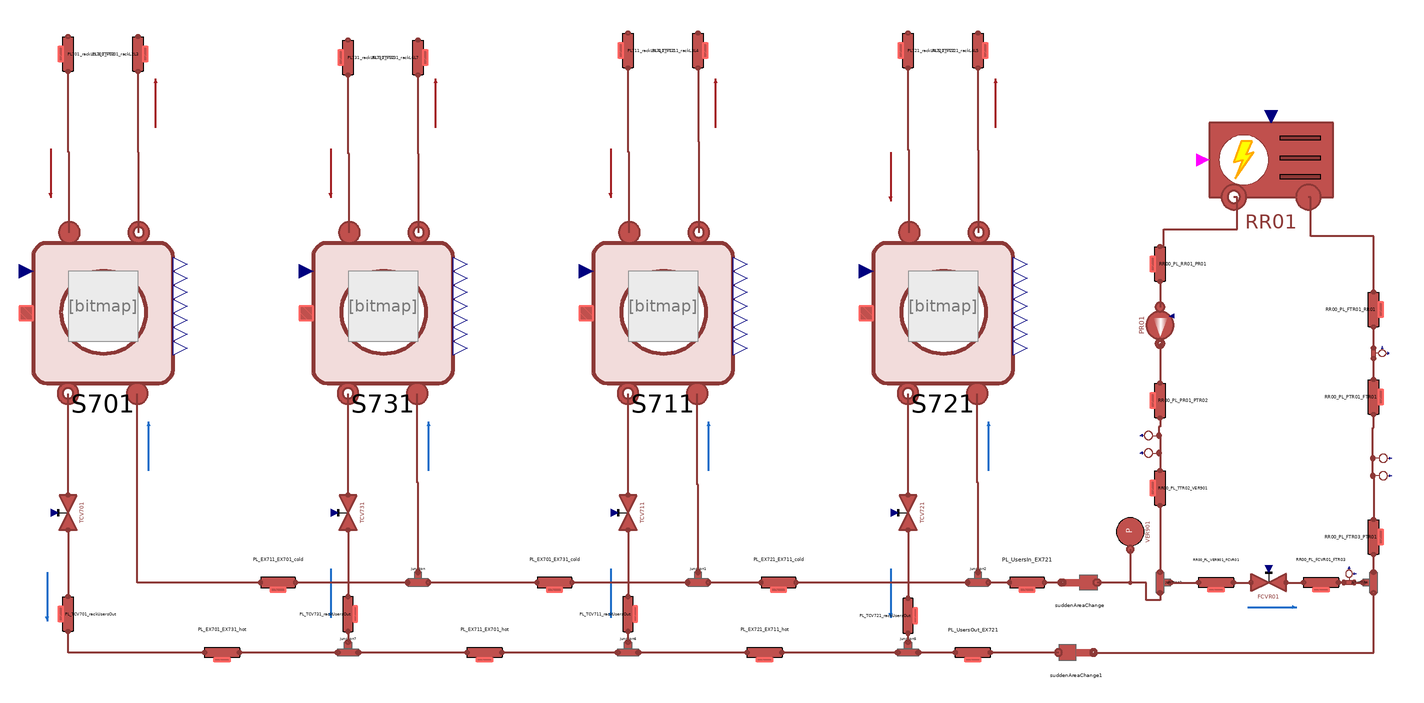

Above is the diagram view of the following Modelica model: its components placed by their Placement annotations and its connect equations drawn as lines.

partial model LoadPlantBaseII

  constant Real pi = Modelica.Constants.pi;
  parameter Integer n = 3 "Number of volumes in each pipe";
  parameter Integer nHX = 5 "Number of volumes in each heat exchanger";
  parameter DistrictHeatingNetwork.Choices.Pipe.HCtypes hctype=
      DistrictHeatingNetwork.Choices.Pipe.HCtypes.Middle "Location of pressure state";
  replaceable model MediumLPHot =
      DistrictHeatingNetwork.Media.WaterLiquidVaryingcp                             constrainedby DistrictHeatingNetwork.Media.BaseClasses.PartialSubstance;
  replaceable model MediumLPCold =
      DistrictHeatingNetwork.Media.WaterLiquidVaryingcp                              constrainedby DistrictHeatingNetwork.Media.BaseClasses.PartialSubstance;
  replaceable model HeatTransferModel =
      DistrictHeatingNetwork.Components.Thermal.HeatTransfer.FlowDependentHeatTransferCoefficient;
  //replaceable model HeatTransferModel = DistrictHeatingNetwork.Components.Thermal.HeatTransfer.ConstantHeatTransferCoefficient;
  replaceable model Pipe =
      DistrictHeatingNetwork.Components.Pipes.RoundPipe1DFV;

  // EX701
  parameter Real EX701_q_m3h_hot(unit = "m3/h") = 2.5;
  final parameter DistrictHeatingNetwork.Types.MassFlowRate m_flow_EX701_hot=EX701_q_m3h_hot*985/3600;
  parameter DistrictHeatingNetwork.Types.Pressure EX701_pin_hot=2.5e5;
  parameter DistrictHeatingNetwork.Types.Pressure EX701_pout_hot=2.4e5;
  parameter DistrictHeatingNetwork.Types.Pressure FCV701_pout=2e5;
  parameter DistrictHeatingNetwork.Types.Temperature EX701_Tin_hot=60 + 273.15;
  parameter DistrictHeatingNetwork.Types.Temperature EX701_Tout_hot=45 + 273.15;

  parameter Real EX701_q_m3h_cold(unit = "m3/h") = 1.5;
  final parameter DistrictHeatingNetwork.Types.MassFlowRate m_flow_EX701_cold=EX701_q_m3h_cold*995/3600;
  parameter DistrictHeatingNetwork.Types.Pressure EX701_pin_cold=2.2e5;
  parameter DistrictHeatingNetwork.Types.Pressure EX701_pout_cold=2e5;
  parameter DistrictHeatingNetwork.Types.Temperature EX701_Tin_cold=7 + 273.15;
  parameter DistrictHeatingNetwork.Types.Temperature EX701_Tout_cold=14 + 273.15;

  parameter DistrictHeatingNetwork.Types.Temperature EX701_T1_wall_start = 70 + 273.15 "Temperature start value at the inlet of the wall";
  parameter DistrictHeatingNetwork.Types.Temperature EX701_TN_wall_start = 50 + 273.15 "Temperature start value at the outlet of the wall";

  // EX711
  parameter Real EX711_q_m3h_hot(unit = "m3/h") = 2.5;
  parameter DistrictHeatingNetwork.Types.Pressure EX711_pin_hot=2e5;
  parameter DistrictHeatingNetwork.Types.Pressure EX711_pout_hot=1.99e5;
  parameter DistrictHeatingNetwork.Types.Pressure FCV711_pout=1.98e5;
  parameter DistrictHeatingNetwork.Types.Temperature EX711_Tin_hot=60 + 273.15;
  parameter DistrictHeatingNetwork.Types.Temperature EX711_Tout_hot=45 + 273.15;

  parameter Real EX711_q_m3h_cold(unit = "m3/h") = 1.5;
  parameter DistrictHeatingNetwork.Types.MassFlowRate m_flow_EX711_cold=EX711_q_m3h_cold*1000/3600;
  parameter DistrictHeatingNetwork.Types.Pressure EX711_pin_cold=2.2e5;
  parameter DistrictHeatingNetwork.Types.Pressure EX711_pout_cold=2e5;
  parameter DistrictHeatingNetwork.Types.Temperature EX711_Tin_cold=7 + 273.15;
  parameter DistrictHeatingNetwork.Types.Temperature EX711_Tout_cold=14 + 273.15;

  parameter DistrictHeatingNetwork.Types.Temperature EX711_T1_wall_start = 70 + 273.15 "Temperature start value at the inlet of the wall";
  parameter DistrictHeatingNetwork.Types.Temperature EX711_TN_wall_start = 50 + 273.15 "Temperature start value at the outlet of the wall";

  // EX721
  parameter Real EX721_q_m3h_hot(unit = "m3/h") = 2.5;
  parameter DistrictHeatingNetwork.Types.Pressure EX721_pin_hot=2e5;
  parameter DistrictHeatingNetwork.Types.Pressure EX721_pout_hot=1.99e5;
  parameter DistrictHeatingNetwork.Types.Pressure FCV721_pout=1.98e5;
  parameter DistrictHeatingNetwork.Types.Temperature EX721_Tin_hot=60 + 273.15;
  parameter DistrictHeatingNetwork.Types.Temperature EX721_Tout_hot=45 + 273.15;

  parameter Real EX721_q_m3h_cold(unit = "m3/h") = 1.5;
  parameter DistrictHeatingNetwork.Types.MassFlowRate m_flow_EX721_cold=EX721_q_m3h_cold*1000/3600;
  parameter DistrictHeatingNetwork.Types.Pressure EX721_pin_cold=2.2e5;
  parameter DistrictHeatingNetwork.Types.Pressure EX721_pout_cold=2e5;
  parameter DistrictHeatingNetwork.Types.Temperature EX721_Tin_cold=7 + 273.15;
  parameter DistrictHeatingNetwork.Types.Temperature EX721_Tout_cold=14 + 273.15;

  parameter DistrictHeatingNetwork.Types.Temperature EX721_T1_wall_start = 70 + 273.15 "Temperature start value at the inlet of the wall";
  parameter DistrictHeatingNetwork.Types.Temperature EX721_TN_wall_start = 50 + 273.15 "Temperature start value at the outlet of the wall";

  // EX731
  parameter Real EX731_q_m3h_hot(unit = "m3/h") = 2.5;
  final parameter DistrictHeatingNetwork.Types.MassFlowRate m_flow_EX731_hot=EX731_q_m3h_hot*985/3600;
  parameter DistrictHeatingNetwork.Types.Pressure EX731_pin_hot=2e5;
  parameter DistrictHeatingNetwork.Types.Pressure EX731_pout_hot=1.99e5;
  parameter DistrictHeatingNetwork.Types.Pressure FCV731_pout=1.98e5;
  parameter DistrictHeatingNetwork.Types.Temperature EX731_Tin_hot=60 + 273.15;
  parameter DistrictHeatingNetwork.Types.Temperature EX731_Tout_hot=45 + 273.15;

  parameter Real EX731_q_m3h_cold(unit = "m3/h") = 1;
  final parameter DistrictHeatingNetwork.Types.MassFlowRate m_flow_EX731_cold=EX731_q_m3h_cold*1000/3600;
  parameter DistrictHeatingNetwork.Types.Pressure EX731_pin_cold=2.2e5;
  parameter DistrictHeatingNetwork.Types.Pressure EX731_pout_cold=2e5;
  parameter DistrictHeatingNetwork.Types.Temperature EX731_Tin_cold=7 + 273.15;
  parameter DistrictHeatingNetwork.Types.Temperature EX731_Tout_cold=14 + 273.15;

  parameter DistrictHeatingNetwork.Types.Temperature EX731_T1_wall_start = 70 + 273.15 "Temperature start value at the inlet of the wall";
  parameter DistrictHeatingNetwork.Types.Temperature EX731_TN_wall_start = 50 + 273.15 "Temperature start value at the outlet of the wall";

  parameter DistrictHeatingNetwork.Types.Length Di_S700=51e-3;
  parameter DistrictHeatingNetwork.Types.Length t_S700=1.5e-3;

  parameter Real FCV701theta[:,:] = [0, 1; 100, 1];
  parameter Real FCV711theta[:,:] = [0, 1; 100, 1];
  parameter Real FCV721theta[:,:] = [0, 1; 100, 1];
  parameter Real FCV731theta[:,:] = [0, 1; 100, 1];

  //1. Cooling System
  parameter DistrictHeatingNetwork.Types.Pressure pin_start_Cool = 0.92e5;
  parameter DistrictHeatingNetwork.Types.Pressure pout_start_Cool = 0.92e5;
  parameter DistrictHeatingNetwork.Types.Pressure pin_start_PR01 = pout_start_Cool;
  parameter DistrictHeatingNetwork.Types.Pressure pout_start_PR01 = 2e5;
  parameter DistrictHeatingNetwork.Types.Temperature Tin_start_Cool = 20 + 273.15;
  parameter DistrictHeatingNetwork.Types.Temperature Tout_start_Cool = 15 + 273.15;
  parameter DistrictHeatingNetwork.Types.MassFlowRate m_flow_Cool = 8.88;
  parameter Real q_Cool(unit = "m3/h") = 32;
  parameter DistrictHeatingNetwork.Types.Length t_RR = 1.5e-3;
  parameter DistrictHeatingNetwork.Types.Length Di_RR = 85e-3;
  parameter Real Kvalve(unit = "m3/h") = TestFacility.Data.ValveData.FCVR01.Kv; //90;
  parameter DistrictHeatingNetwork.Types.PerUnit cf = 0.004;
  parameter DistrictHeatingNetwork.Types.Pressure dp_RR01 = 0.5e5;
  parameter Real FCVR01theta[:,:] = [0, 1; 100, 1];
  parameter Real PR01omega[:,:] = [0, 2*pi*50; 100, 2*pi*50];
  parameter Real PTR01_profile[:,:] = [0, 1.23e5; 1780, 1.23e5; 1780, 1.03e5; 3000, 1.03e5];
  parameter Real TTR01_profile[:,:] = [0, 16 + 273.15; 500, 16 + 273.15; 1000, 25 + 273.15; 3000, 16 + 273.15; 4000, 16 + 273.15];
  parameter Real TTRSP_profile[:,:] = [0, 15 + 273.15; 3000, 15 + 273.15];
  parameter Real PTR02_profile[:,:] = [0, 2.2e5; 3000, 2.2e5];

  //2. Users System
  parameter DistrictHeatingNetwork.Types.Pressure pin_start_Users = 3e5;
  parameter DistrictHeatingNetwork.Types.Pressure pout_start_Users = 2.5e5;
  parameter DistrictHeatingNetwork.Types.Temperature T_start_UserIn = 7 + 273.15;
  parameter Real q_Users_total(unit = "m3/h") = 20;
  parameter Real q_Users(unit = "m3/h") = q_Users_total/4;
  parameter DistrictHeatingNetwork.Types.Length t_Users = 1.5e-3;
  parameter DistrictHeatingNetwork.Types.Length Di_Users = 32e-3;
  parameter DistrictHeatingNetwork.Types.Length t_Rack = 1.5e-3;
  parameter DistrictHeatingNetwork.Types.Length Di_Rack = 51e-3;
  parameter Real TCV701theta[:,:] = [0, 1; 100, 1];
  parameter Real TCV711theta[:,:] = [0, 1; 100, 1];
  parameter Real TCV721theta[:,:] = [0, 1; 100, 1];
  parameter Real TCV731theta[:,:] = [0, 1; 100, 1];

  // Lengths of pipelines COLD SIDE
  parameter DistrictHeatingNetwork.Types.Length L_HX701_SourceOut_FCV701=0.6;
  parameter DistrictHeatingNetwork.Types.Length L_HX711_SourceOut_FCV711=0.6;
  parameter DistrictHeatingNetwork.Types.Length L_HX721_SourceOut_FCV721=0.6;
  parameter DistrictHeatingNetwork.Types.Length L_HX731_SourceOut_FCV731=0.6;
  parameter DistrictHeatingNetwork.Types.Length h_HX701_SourceOut_FCV701=0;
  parameter DistrictHeatingNetwork.Types.Length h_HX711_SourceOut_FCV711=0;
  parameter DistrictHeatingNetwork.Types.Length h_HX721_SourceOut_FCV721=0;
  parameter DistrictHeatingNetwork.Types.Length h_HX731_SourceOut_FCV731=0;

//   parameter DistrictHeatingNetwork.Types.Length L_FCV701_FT701=2.50;
//   parameter DistrictHeatingNetwork.Types.Length h_FCV701_FT701=2.50;
//   parameter DistrictHeatingNetwork.Types.Length L_FCV711_FT711=2.50;
//   parameter DistrictHeatingNetwork.Types.Length h_FCV711_FT711=2.50;
//   parameter DistrictHeatingNetwork.Types.Length L_FCV721_FT721=2.50;
//   parameter DistrictHeatingNetwork.Types.Length h_FCV721_FT721=2.50;
//   parameter DistrictHeatingNetwork.Types.Length L_FCV731_FT731=2.25;
//   parameter DistrictHeatingNetwork.Types.Length h_FCV731_FT731=2.25;

  parameter DistrictHeatingNetwork.Types.Length L_FCV701_FT701=2.5;
  parameter DistrictHeatingNetwork.Types.Length h_FCV701_FT701=0;
  parameter DistrictHeatingNetwork.Types.Length L_FCV711_FT711=2.5;
  parameter DistrictHeatingNetwork.Types.Length h_FCV711_FT711=0;
  parameter DistrictHeatingNetwork.Types.Length L_FCV721_FT721=2.5;
  parameter DistrictHeatingNetwork.Types.Length h_FCV721_FT721=0;
  parameter DistrictHeatingNetwork.Types.Length L_FCV731_FT731=2.25;
  parameter DistrictHeatingNetwork.Types.Length h_FCV731_FT731=0;

  parameter DistrictHeatingNetwork.Types.Length L_FT701_rackL2L3=5.2 + 5 + 1;
  parameter DistrictHeatingNetwork.Types.Length h_FT701_rackL2L3=-0.7; //-1;
  parameter DistrictHeatingNetwork.Types.Length L_FT711_rackL3L4=1 + 0.7 + 5 + 9.2 + 1;
  parameter DistrictHeatingNetwork.Types.Length h_FT711_rackL3L4=-1.4; //-1;
  parameter DistrictHeatingNetwork.Types.Length L_FT721_rackL4L5=1 + 2 + 5 + 9 + 1 + 1;
  parameter DistrictHeatingNetwork.Types.Length h_FT721_rackL4L5=-1.6; //-1;
  parameter DistrictHeatingNetwork.Types.Length L_FT731_rackL6L7=1.2 + 4 + 0.25 + 0.25 + 0.3 + 3 + 0.4 + 0.5;
  parameter DistrictHeatingNetwork.Types.Length h_FT731_rackL6L7=-2.4; //-0.25 - 0.5;

  // Lengths of pipelines HOT SIDE
  parameter DistrictHeatingNetwork.Types.Length L_HX701_TT702_SourceIn=1.5 + 1.0 + 0.4;
  parameter DistrictHeatingNetwork.Types.Length L_HX711_TT712_SourceIn=1.5 + 1.0 + 0.4;
  parameter DistrictHeatingNetwork.Types.Length L_HX721_TT722_SourceIn=1.5 + 1.0 + 0.4;
  parameter DistrictHeatingNetwork.Types.Length L_HX731_TT732_SourceIn=1.5 + 1.0 + 0.4;
  parameter DistrictHeatingNetwork.Types.Length h_HX701_TT702_SourceIn=1.5 + 1.0;
  parameter DistrictHeatingNetwork.Types.Length h_HX711_TT712_SourceIn=1.5 + 1.0;
  parameter DistrictHeatingNetwork.Types.Length h_HX721_TT722_SourceIn=1.5 + 1.0;
  parameter DistrictHeatingNetwork.Types.Length h_HX731_TT732_SourceIn=1.5 + 1.0;

  parameter DistrictHeatingNetwork.Types.Length L_rackL2L3_TT702=5.2 + 5 + 1;
  parameter DistrictHeatingNetwork.Types.Length h_rackL2L3_TT702=-1;
  parameter DistrictHeatingNetwork.Types.Length L_rackL3L4_TT712=1 + 0.7 + 5 + 9.2 + 1;
  parameter DistrictHeatingNetwork.Types.Length h_rackL3L4_TT712=-1;
  parameter DistrictHeatingNetwork.Types.Length L_rackL4L5_TT722=1 + 2 + 5 + 9 + 1 + 1;
  parameter DistrictHeatingNetwork.Types.Length h_rackL4L5_TT722=-1;
  parameter DistrictHeatingNetwork.Types.Length L_rackL6L7_TT732=1.2 + 4 + 0.25 + 0.3 + 3 + 0.4 + 0.5;
  parameter DistrictHeatingNetwork.Types.Length h_rackL6L7_TT732=-0.25 - 0.5;

  // Internal diameters & thickness
  parameter DistrictHeatingNetwork.Types.Length t_Source=1.5e-3;
  parameter DistrictHeatingNetwork.Types.Length Di_Source=32e-3;

  // Lengths of pipelines source side
  parameter DistrictHeatingNetwork.Types.Length L_VER901_FCVR01=1;
  parameter DistrictHeatingNetwork.Types.Length h_VER901_FCVR01=-0.8*0;
  parameter DistrictHeatingNetwork.Types.Length L_FCVR01_FTR03=2.95;
  parameter DistrictHeatingNetwork.Types.Length h_FCVR01_FTR03=2.35*0;
  parameter DistrictHeatingNetwork.Types.Length L_FTR03_PTR01=1.05;
  parameter DistrictHeatingNetwork.Types.Length h_FTR03_PTR01=0.25;
  parameter DistrictHeatingNetwork.Types.Length L_PTR01_FTR01=1.90;
  parameter DistrictHeatingNetwork.Types.Length h_PTR01_FTR01=-1.90;
  parameter DistrictHeatingNetwork.Types.Length L_FTR01_RR01=1.97;
  parameter DistrictHeatingNetwork.Types.Length h_FTR01_RR01=-0.72;
  parameter DistrictHeatingNetwork.Types.Length L_RR01_PR01=1.275;
  parameter DistrictHeatingNetwork.Types.Length h_RR01_PR01=0;
  parameter DistrictHeatingNetwork.Types.Length L_PR01_PTR02=2.8;
  parameter DistrictHeatingNetwork.Types.Length h_PR01_PTR02=1*0;
  parameter DistrictHeatingNetwork.Types.Length L_TTR02_VER901=0.43;
  parameter DistrictHeatingNetwork.Types.Length h_TTR02_VER901=0;

  parameter DistrictHeatingNetwork.Types.Length L_UsersIn_EX721=0.75;
  parameter DistrictHeatingNetwork.Types.Length h_UsersIn_EX721=0.50*1;
  parameter DistrictHeatingNetwork.Types.Length L_EX721_EX711_cold=1.50;
  parameter DistrictHeatingNetwork.Types.Length h_EX721_EX711_cold=0.50*1;
  parameter DistrictHeatingNetwork.Types.Length L_EX711_EX701_cold=0.50;
  parameter DistrictHeatingNetwork.Types.Length h_EX711_EX701_cold=0.50*1;
  parameter DistrictHeatingNetwork.Types.Length L_EX701_EX731_cold=0.50;
  parameter DistrictHeatingNetwork.Types.Length h_EX701_EX731_cold=0.50*1;

  parameter DistrictHeatingNetwork.Types.Length L_UsersOut_EX721=0.75;
  parameter DistrictHeatingNetwork.Types.Length h_UsersOut_EX721=0;
  parameter DistrictHeatingNetwork.Types.Length L_EX721_EX711_hot=1.50;
  parameter DistrictHeatingNetwork.Types.Length h_EX721_EX711_hot=0;
  parameter DistrictHeatingNetwork.Types.Length L_EX711_EX701_hot=0.50;
  parameter DistrictHeatingNetwork.Types.Length h_EX711_EX701_hot=0;
  parameter DistrictHeatingNetwork.Types.Length L_EX701_EX731_hot=0.50;
  parameter DistrictHeatingNetwork.Types.Length h_EX701_EX731_hot=0;

  parameter DistrictHeatingNetwork.Types.Length L_TT704_TCV701=0.85;
  parameter DistrictHeatingNetwork.Types.Length h_TT704_TCV701=0.30; //0.85; //0.65;
  parameter DistrictHeatingNetwork.Types.Length L_TT714_TCV711=0.80;
  parameter DistrictHeatingNetwork.Types.Length h_TT714_TCV711=0.80; //0.65;
  parameter DistrictHeatingNetwork.Types.Length L_TT724_TCV721=1.25;//0.65;
  parameter DistrictHeatingNetwork.Types.Length h_TT724_TCV721=1.25; //0.65;
  parameter DistrictHeatingNetwork.Types.Length L_TT734_TCV731=0.65;
  parameter DistrictHeatingNetwork.Types.Length h_TT734_TCV731=0.40; //0.65;

  parameter DistrictHeatingNetwork.Types.Length L_TCV701_rUsersOut=1 + 0.45;
  parameter DistrictHeatingNetwork.Types.Length h_TCV701_rUsersOut=1;
  parameter DistrictHeatingNetwork.Types.Length L_TCV711_rUsersOut=1 + 0.45;
  parameter DistrictHeatingNetwork.Types.Length h_TCV711_rUsersOut=1;
  parameter DistrictHeatingNetwork.Types.Length L_TCV721_rUsersOut=1 + 0.45;
  parameter DistrictHeatingNetwork.Types.Length h_TCV721_rUsersOut=1;
  parameter DistrictHeatingNetwork.Types.Length L_TCV731_rUsersOut=1 + 0.66 + 0.66;
  parameter DistrictHeatingNetwork.Types.Length h_TCV731_rUsersOut=1;

  parameter DistrictHeatingNetwork.Types.Length L_rUsersIn_TT703=1.65 + 0.45;
  parameter DistrictHeatingNetwork.Types.Length h_rUsersIn_TT703=-1.65*0.1;
  parameter DistrictHeatingNetwork.Types.Length L_rUsersIn_TT713=1.65 + 0.45;
  parameter DistrictHeatingNetwork.Types.Length h_rUsersIn_TT713=-1.65*0.1;
  parameter DistrictHeatingNetwork.Types.Length L_rUsersIn_TT723=1.65 + 0.45;
  parameter DistrictHeatingNetwork.Types.Length h_rUsersIn_TT723=-1.65*0.1;
  parameter DistrictHeatingNetwork.Types.Length L_rUsersIn_TT733=1.65 + 0.66 + 0.66;
  parameter DistrictHeatingNetwork.Types.Length h_rUsersIn_TT733=-1.65*0.1;

  parameter DistrictHeatingNetwork.Types.Length L_RR_UsersIn=0.8 + 1.2 + 0.5 + 2;
  parameter DistrictHeatingNetwork.Types.Length h_RR_UsersIn=0.8 + 0.6;

  parameter DistrictHeatingNetwork.Types.Length L_RR_UsersOut=2;
  parameter DistrictHeatingNetwork.Types.Length h_RR_UsersOut=0;

  parameter Real ToutcoolSP[:,:] = [0, 7; 50, 7; 60, 17; 100, 17];

  DistrictHeatingNetwork.Components.Pipes.RoundPipe1DFV PL701_FT701_rackL2L3(
    L=L_FT701_rackL2L3,
    h=h_FT701_rackL2L3,
    t=t_S700,
    pin_start=FCV701_pout,
    Tin_start=EX701_Tout_hot,
    Tout_start=EX701_Tout_hot,
    Di=Di_S700,
    q_m3h_start=EX701_q_m3h_hot,
    n=n,
    hctype=hctype) annotation (Placement(transformation(
        extent={{-10,10},{10,-10}},
        rotation=90,
        origin={120,-58})));
  DistrictHeatingNetwork.Components.Pipes.RoundPipe1DFV PL701_rackL2L3_TT702(
    L=L_rackL2L3_TT702,
    h=h_rackL2L3_TT702,
    t=t_S700,
    pin_start=EX701_pin_hot,
    Tin_start=EX701_Tin_hot,
    Tout_start=EX701_Tin_hot,
    Di=Di_S700,
    redeclare model Medium = MediumLPHot,
    q_m3h_start=EX701_q_m3h_hot,
    n=n,
    hctype=hctype) annotation (Placement(transformation(
        extent={{-10,10},{10,-10}},
        rotation=-90,
        origin={80,-58})));

  DistrictHeatingNetwork.Components.Pipes.RoundPipe1DFV PL711_FT711_rackL3L4(
    L=L_FT711_rackL3L4,
    h=h_FT711_rackL3L4,
    t=t_S700,
    pin_start=FCV711_pout,
    Tin_start=EX711_Tout_hot,
    Tout_start=EX711_Tout_hot,
    Di=Di_S700,
    q_m3h_start=EX711_q_m3h_hot,
    n=n,
    hctype=hctype) annotation (Placement(transformation(
        extent={{-10,10},{10,-10}},
        rotation=90,
        origin={440,-56})));
  DistrictHeatingNetwork.Components.Pipes.RoundPipe1DFV PL711_rackL3L4_TT712(
    L=L_rackL3L4_TT712,
    h=h_rackL3L4_TT712,
    t=t_S700,
    pin_start=EX711_pin_hot,
    Tin_start=EX711_Tin_hot,
    Tout_start=EX711_Tin_hot,
    Di=Di_S700,
    q_m3h_start=EX711_q_m3h_hot,
    n=n,
    hctype=hctype) annotation (Placement(transformation(
        extent={{-10,10},{10,-10}},
        rotation=-90,
        origin={400,-56})));
  DistrictHeatingNetwork.Components.Pipes.RoundPipe1DFV PL721_FT721_rackL4L5(
    L=L_FT721_rackL4L5,
    h=h_FT721_rackL4L5,
    t=t_S700,
    pin_start=FCV721_pout,
    Tin_start=EX721_Tout_hot,
    Tout_start=EX721_Tout_hot,
    Di=Di_S700,
    q_m3h_start=EX721_q_m3h_hot,
    n=n,
    hctype=hctype) annotation (Placement(transformation(
        extent={{-10,10},{10,-10}},
        rotation=90,
        origin={600,-56})));
  DistrictHeatingNetwork.Components.Pipes.RoundPipe1DFV PL721_rackL4L5_TT722(
    L=L_rackL4L5_TT722,
    h=h_rackL4L5_TT722,
    t=t_S700,
    pin_start=EX721_pin_hot,
    Tin_start=EX721_Tin_hot,
    Tout_start=EX721_Tin_hot,
    Di=Di_S700,
    q_m3h_start=EX721_q_m3h_hot,
    n=n,
    hctype=hctype) annotation (Placement(transformation(
        extent={{-10,10},{10,-10}},
        rotation=-90,
        origin={560,-56})));

  DistrictHeatingNetwork.Components.Pipes.RoundPipe1DFV PL731_FT731_rackL6L7(
    L=L_FT731_rackL6L7,
    h=h_FT731_rackL6L7,
    t=t_S700,
    pin_start=FCV731_pout,
    Tin_start=EX731_Tout_hot,
    Tout_start=EX731_Tout_hot,
    Di=Di_S700,
    q_m3h_start=EX731_q_m3h_hot,
    n=n,
    hctype=hctype) annotation (Placement(transformation(
        extent={{-10,10},{10,-10}},
        rotation=90,
        origin={280,-60})));
  DistrictHeatingNetwork.Components.Pipes.RoundPipe1DFV PL731_rackL6L7_TT732(
    L=L_rackL6L7_TT732,
    h=h_rackL6L7_TT732,
    t=t_S700,
    pin_start=EX731_pin_hot,
    Tin_start=EX731_Tin_hot,
    Tout_start=EX731_Tin_hot,
    Di=Di_S700,
    q_m3h_start=EX731_q_m3h_hot,
    n=n,
    hctype=hctype) annotation (Placement(transformation(
        extent={{-10,10},{10,-10}},
        rotation=-90,
        origin={240,-60})));
  DistrictHeatingNetwork.Components.Valves.FlowCoefficientValve TCV731(
    Kv=TestFacility.Data.ValveData.TCV731.Kv,
    dp_nom=TestFacility.Data.ValveData.TCV731.dp_nom,
    rho_nom=TestFacility.Data.ValveData.TCV731.rho_nom,
    q_m3h_nom=TestFacility.Data.ValveData.TCV731.q_nom_m3h,
    Tin_start=TestFacility.Data.ValveData.TCV731.Tin_start,
    pin_start=TestFacility.Data.ValveData.TCV731.pin_start,
    q_m3h_start=q_Users) annotation (Placement(transformation(
        extent={{-10,10},{10,-10}},
        rotation=-90,
        origin={240,-320})));
  DistrictHeatingNetwork.Components.Valves.FlowCoefficientValve TCV721(
    Kv=TestFacility.Data.ValveData.TCV721.Kv,
    dp_nom=TestFacility.Data.ValveData.TCV721.dp_nom,
    rho_nom=TestFacility.Data.ValveData.TCV721.rho_nom,
    q_m3h_nom=TestFacility.Data.ValveData.TCV721.q_nom_m3h,
    Tin_start=TestFacility.Data.ValveData.TCV721.Tin_start,
    pin_start=TestFacility.Data.ValveData.TCV721.pin_start,
    q_m3h_start=q_Users) annotation (Placement(transformation(
        extent={{-10,10},{10,-10}},
        rotation=-90,
        origin={560,-320})));
  DistrictHeatingNetwork.Components.Valves.FlowCoefficientValve TCV711(
    Kv=TestFacility.Data.ValveData.TCV711.Kv,
    dp_nom=TestFacility.Data.ValveData.TCV711.dp_nom,
    rho_nom=TestFacility.Data.ValveData.TCV711.rho_nom,
    q_m3h_nom=TestFacility.Data.ValveData.TCV711.q_nom_m3h,
    Tin_start=TestFacility.Data.ValveData.TCV711.Tin_start,
    pin_start=TestFacility.Data.ValveData.TCV711.pin_start,
    q_m3h_start=q_Users) annotation (Placement(transformation(
        extent={{-10,10},{10,-10}},
        rotation=-90,
        origin={400,-320})));
  DistrictHeatingNetwork.Components.Valves.FlowCoefficientValve TCV701(
    Kv=TestFacility.Data.ValveData.TCV701.Kv,
    dp_nom=TestFacility.Data.ValveData.TCV701.dp_nom,
    rho_nom=TestFacility.Data.ValveData.TCV701.rho_nom,
    q_m3h_nom=TestFacility.Data.ValveData.TCV701.q_nom_m3h,
    Tin_start=TestFacility.Data.ValveData.TCV701.Tin_start,
    pin_start=TestFacility.Data.ValveData.TCV701.pin_start,
    q_m3h_start=q_Users) annotation (Placement(transformation(
        extent={{-10,10},{10,-10}},
        rotation=-90,
        origin={80,-320})));
  DistrictHeatingNetwork.Components.Pipes.RoundPipe1DFV PL_EX721_EX711_cold(
    L=L_EX721_EX711_cold,
    h=h_EX721_EX711_cold,
    t=t_Rack,
    pin_start=pin_start_Users,
    Tin_start=Tout_start_Cool,
    Tout_start=Tout_start_Cool,
    Di=Di_Rack,
    q_m3h_start=3*q_Users_total,
    hctype=hctype,
    n=n) annotation (Placement(transformation(
        extent={{10,10},{-10,-10}},
        rotation=0,
        origin={486,-360})));
  DistrictHeatingNetwork.Components.Pipes.RoundPipe1DFV PL_EX701_EX731_cold(
    L=L_EX701_EX731_cold,
    h=h_EX701_EX731_cold,
    t=t_Rack,
    pin_start=pin_start_Users,
    Tin_start=Tout_start_Cool,
    Tout_start=Tout_start_Cool,
    Di=Di_Rack,
    q_m3h_start=2*q_Users_total,
    hctype=hctype,
    n=n) annotation (Placement(transformation(
        extent={{10,10},{-10,-10}},
        rotation=0,
        origin={358,-360})));
  DistrictHeatingNetwork.Components.Pipes.RoundPipe1DFV PL_EX711_EX701_cold(
    L=L_EX711_EX701_cold,
    h=h_EX711_EX701_cold,
    t=t_Rack,
    pin_start=pin_start_Users,
    Tin_start=Tout_start_Cool,
    Tout_start=Tout_start_Cool,
    Di=Di_Rack,
    q_m3h_start=q_Users,
    hctype=hctype,
    n=n) annotation (Placement(transformation(
        extent={{10,10},{-10,-10}},
        rotation=0,
        origin={200,-360})));
  DistrictHeatingNetwork.Components.Pipes.RoundPipe1DFV PL_TCV701_rackUsersOut(
    L=L_TCV701_rUsersOut,
    h=h_TCV701_rUsersOut,
    t=t_Users,
    pin_start=pin_start_Users,
    Tin_start=Tin_start_Cool,
    Tout_start=Tin_start_Cool,
    Di=Di_Users,
    q_m3h_start=q_Users,
    hctype=hctype,
    n=n) annotation (Placement(transformation(
        extent={{-10,10},{10,-10}},
        rotation=-90,
        origin={80,-378})));
  DistrictHeatingNetwork.Components.Pipes.RoundPipe1DFV PL_TCV731_rackUsersOut(
    L=L_TCV731_rUsersOut,
    h=h_TCV731_rUsersOut,
    t=t_Users,
    pin_start=pin_start_Users,
    Tin_start=Tin_start_Cool,
    Tout_start=Tin_start_Cool,
    Di=Di_Users,
    q_m3h_start=q_Users,
    hctype=hctype,
    n=n) annotation (Placement(transformation(
        extent={{-10,-10},{10,10}},
        rotation=-90,
        origin={240,-378})));
  DistrictHeatingNetwork.Components.Pipes.RoundPipe1DFV PL_EX711_EX701_hot(
    L=L_EX711_EX701_hot,
    h=h_EX711_EX701_hot,
    t=t_Rack,
    pin_start=pin_start_Users,
    Tin_start=Tin_start_Cool,
    Tout_start=Tin_start_Cool,
    Di=Di_Rack,
    q_m3h_start=q_Users,
    hctype=hctype,
    n=n) annotation (Placement(transformation(
        extent={{-10,10},{10,-10}},
        rotation=0,
        origin={318,-400})));
  DistrictHeatingNetwork.Components.Pipes.RoundPipe1DFV PL_TCV711_rackUsersOut(
    L=L_TCV711_rUsersOut,
    h=h_TCV711_rUsersOut,
    t=t_Users,
    pin_start=pin_start_Users,
    Tin_start=Tin_start_Cool,
    Tout_start=Tin_start_Cool,
    Di=Di_Users,
    q_m3h_start=q_Users,
    hctype=hctype,
    n=n) annotation (Placement(transformation(
        extent={{-10,-10},{10,10}},
        rotation=-90,
        origin={400,-378})));
  DistrictHeatingNetwork.Components.Pipes.RoundPipe1DFV PL_EX721_EX711_hot(
    L=L_EX721_EX711_hot,
    h=h_EX721_EX711_hot,
    t=t_Rack,
    pin_start=pin_start_Users,
    Tin_start=Tin_start_Cool,
    Tout_start=Tin_start_Cool,
    Di=Di_Rack,
    q_m3h_start=3*q_Users,
    hctype=hctype,
    n=n) annotation (Placement(transformation(
        extent={{-10,10},{10,-10}},
        rotation=0,
        origin={478,-400})));
  DistrictHeatingNetwork.Components.Pipes.RoundPipe1DFV PL_EX701_EX731_hot(
    L=L_EX701_EX731_hot,
    h=h_EX701_EX731_hot,
    t=t_Rack,
    pin_start=pin_start_Users,
    Tin_start=Tin_start_Cool,
    Tout_start=Tin_start_Cool,
    Di=Di_Rack,
    q_m3h_start=2*q_Users,
    hctype=hctype,
    n=n) annotation (Placement(transformation(
        extent={{-10,10},{10,-10}},
        rotation=0,
        origin={168,-400})));
  DistrictHeatingNetwork.Components.Pipes.RoundPipe1DFV PL_TCV721_rackUsersOut(
    L=L_TCV721_rUsersOut,
    h=h_TCV721_rUsersOut,
    t=t_Users,
    pin_start=pin_start_Users,
    Tin_start=Tin_start_Cool,
    Tout_start=Tin_start_Cool,
    Di=Di_Users,
    q_m3h_start=q_Users,
    hctype=hctype,
    n=n) annotation (Placement(transformation(
        extent={{-10,-10},{10,10}},
        rotation=-90,
        origin={560,-379})));
  DistrictHeatingNetwork.Components.Pipes.RoundPipe1DFV PL_UsersIn_EX721(
    L=L_UsersIn_EX721,
    h=h_UsersIn_EX721,
    t=t_Rack,
    pin_start=pin_start_Users,
    Tin_start=Tout_start_Cool,
    Tout_start=Tout_start_Cool,
    Di=Di_Rack,
    q_m3h_start=q_Users_total,
    hctype=hctype,
    n=n) annotation (Placement(transformation(
        extent={{10,10},{-10,-10}},
        rotation=0,
        origin={628,-360})));
  DistrictHeatingNetwork.Components.Pipes.RoundPipe1DFV PL_UsersOut_EX721(
    L=L_UsersOut_EX721,
    h=h_UsersOut_EX721,
    t=t_Rack,
    pin_start=pin_start_Users,
    Tin_start=Tin_start_Cool,
    Tout_start=Tin_start_Cool,
    Di=Di_Rack,
    q_m3h_start=q_Users_total,
    hctype=hctype,
    n=n) annotation (Placement(transformation(
        extent={{-10,10},{10,-10}},
        rotation=0,
        origin={597,-400})));
  DistrictHeatingNetwork.Components.Valves.FlowCoefficientValve FCVR01(
    Kv=Kvalve,
    openingChar=TestFacility.Data.ValveData.FCVR01.openingChar,
    dp_nom(displayUnit="Pa") = 1.09928e5,
    rho_nom(displayUnit="kg/m3") = 1000,
    Tin_start(displayUnit="K") = Tout_start_Cool,
    pin_start(displayUnit="Pa") = TestFacility.Data.ValveData.FCVR01.pin_start,
    N=10)                                    annotation (Placement(
        transformation(
        extent={{-10,-10},{10,10}},
        rotation=0,
        origin={766,-360})));
  DistrictHeatingNetwork.Components.Pipes.RoundPipe1DFV RR00_PL_VER901_FCVR01(
    L=L_VER901_FCVR01,
    h=h_VER901_FCVR01,
    t=t_RR,
    pin_start=pin_start_Users,
    Tin_start=Tout_start_Cool,
    Tout_start=Tout_start_Cool,
    Di=Di_RR,
    q_m3h_start=q_Cool - q_Users_total,
    hctype=hctype,
    n=n) annotation (Placement(transformation(
        extent={{-10,10},{10,-10}},
        rotation=0,
        origin={736,-360})));
  DistrictHeatingNetwork.Components.Pipes.RoundPipe1DFV RR00_PL_FCVR01_FTR03(
    L=L_FCVR01_FTR03,
    h=h_FCVR01_FTR03,
    t=t_RR,
    pin_start=pin_start_Users,
    Tin_start=Tout_start_Cool,
    Tout_start=Tout_start_Cool,
    Di=Di_RR,
    q_m3h_start=q_Cool - q_Users_total,
    hctype=hctype,
    n=n) annotation (Placement(transformation(
        extent={{-10,10},{10,-10}},
        rotation=0,
        origin={796,-360})));
  DistrictHeatingNetwork.Sources.SinkPressure VER901(
    p0=210000,
    T0(displayUnit="K") = 15 + 273.15,
    R=1e-3)
         annotation (Placement(transformation(
        extent={{-10,-10},{10,10}},
        rotation=90,
        origin={687,-331})));
  DistrictHeatingNetwork.Sensors.IdealMassFlowSensor FTR03(T_start=
        Tout_start_Cool, p_start=pin_start_Cool)
    "Flow Sensor at the outlet of valve FCVR01" annotation (Placement(
        transformation(
        extent={{-5,-5},{5,5}},
        rotation=0,
        origin={812,-358})));
  DistrictHeatingNetwork.Components.Pipes.RoundPipe1DFV RR00_PL_PTR01_FTR01(
    L=L_PTR01_FTR01,
    h=h_PTR01_FTR01,
    t=t_RR,
    pin_start=pin_start_Users,
    Tin_start=Tin_start_Cool,
    Tout_start=Tin_start_Cool,
    Di=Di_RR,
    q_m3h_start=q_Cool,
    hctype=hctype,
    n=n) annotation (Placement(transformation(
        extent={{10,-10},{-10,10}},
        rotation=-90,
        origin={826,-254})));
  DistrictHeatingNetwork.Sensors.IdealAbsoluteTemperatureSensor TTR01(T_start=
        Tin_start_Cool, p_start=pin_start_Cool)
    "Temperature sensor at the inlet of chiller RR01" annotation (Placement(
        transformation(
        extent={{-6,-6},{6,6}},
        rotation=-90,
        origin={828,-299})));
  DistrictHeatingNetwork.Sensors.IdealAbsolutePressureSensor PTR01
    "Pressure sensor at the inlet of chiller RR01" annotation (Placement(
        transformation(
        extent={{-6,-6},{6,6}},
        rotation=-90,
        origin={828,-289})));
  DistrictHeatingNetwork.Sensors.IdealMassFlowSensor FTR01(T_start=
        Tin_start_Cool, p_start=pin_start_Cool)
    "Flow Sensor at the inlet of chiller RR01" annotation (Placement(
        transformation(
        extent={{5,-5},{-5,5}},
        rotation=-90,
        origin={828,-229})));
  DistrictHeatingNetwork.Components.Pipes.RoundPipe1DFV RR00_PL_FTR01_RR01(
    L=L_FTR01_RR01,
    h=h_FTR01_RR01,
    t=t_RR,
    pin_start=pin_start_Users,
    Tin_start=Tin_start_Cool,
    Tout_start=Tin_start_Cool,
    Di=Di_RR,
    q_m3h_start=q_Cool,
    hctype=hctype,
    n=n)
    "Pipeline connecting the outlet of the flow sensor and the inlet of the chiller"
    annotation (Placement(transformation(
        extent={{10,-10},{-10,10}},
        rotation=-90,
        origin={826,-204})));
  DistrictHeatingNetwork.Components.Pipes.RoundPipe1DFV RR00_PL_FTR03_PTR01(
    L=L_FTR03_PTR01,
    h=h_FTR03_PTR01,
    t=t_RR,
    pin_start=pin_start_Users,
    Tin_start=Tin_start_Cool,
    Tout_start=Tin_start_Cool,
    Di=Di_RR,
    q_m3h_start=q_Cool,
    hctype=hctype,
    n=n) annotation (Placement(transformation(
        extent={{10,-10},{-10,10}},
        rotation=-90,
        origin={826,-334})));
  DistrictHeatingNetwork.Sensors.IdealAbsoluteTemperatureSensor TTR02(T_start=
        Tout_start_Cool, p_start=pin_start_Users)
    "Temperature sensor at the outlet of chiller RR01" annotation (Placement(
        transformation(
        extent={{-6,-6},{6,6}},
        rotation=90,
        origin={701,-286})));
  DistrictHeatingNetwork.Sensors.IdealAbsolutePressureSensor PTR02
    "Pressure sensor at the outlet of chiller RR01" annotation (Placement(
        transformation(
        extent={{-6,-6},{6,6}},
        rotation=90,
        origin={701,-276})));
  DistrictHeatingNetwork.Components.Pipes.RoundPipe1DFV RR00_PL_PR01_PTR02(
    L=L_PR01_PTR02,
    h=h_PR01_PTR02,
    t=t_RR,
    pin_start=pin_start_Users,
    Tin_start=Tout_start_Cool,
    Tout_start=Tout_start_Cool,
    Di=Di_RR,
    q_m3h_start=q_Cool,
    hctype=hctype,
    n=n)
    "Pipeline connecting the outlet of pump PR01 and sensors PTR02 & TTR02"
    annotation (Placement(transformation(
        extent={{-10,10},{10,-10}},
        rotation=-90,
        origin={704,-256})));
  Pipe RR00_PL_TTR02_VER901(
    L=L_TTR02_VER901,
    h=h_TTR02_VER901,
    t=t_RR,
    pin_start=pin_start_Users,
    Tin_start=Tout_start_Cool,
    Tout_start=Tout_start_Cool,
    Di=Di_RR,
    q_m3h_start=q_Cool,
    hctype=hctype,
    n=n) annotation (Placement(transformation(
        extent={{-10,10},{10,-10}},
        rotation=-90,
        origin={704,-306})));
  DistrictHeatingNetwork.Components.TurboMachines.PrescribedPump PR01(
    Tin_start(displayUnit="K") = Tout_start_Cool,
    Tout_start(displayUnit="K") = Tout_start_Cool,
    a=TestFacility.Data.PumpData.PR01.a,
    b=TestFacility.Data.PumpData.PR01.b,
    m_flow_start=m_flow_Cool,
    dpnom=TestFacility.Data.PumpData.PR01.dpnom,
    etaelec=TestFacility.Data.PumpData.PR01.etaelec,
    etamech=TestFacility.Data.PumpData.PR01.etamech,
    etanom=TestFacility.Data.PumpData.PR01.etanom,
    hin_start=TestFacility.Data.PumpData.PR01.hin_start,
    m_flow_nom=TestFacility.Data.PumpData.PR01.m_flow_nom,
    omeganom=TestFacility.Data.PumpData.PR01.omeganom,
    pin_start(displayUnit="Pa") = 2e5,
    pout_start(displayUnit="Pa") = 2.6e5,
    qnom_inm3h=TestFacility.Data.PumpData.PR01.qnom_inm3h,
    rhonom(displayUnit="kg/m3") = TestFacility.Data.PumpData.PR01.rhonom,
    headnom=TestFacility.Data.PumpData.PR01.headnom,
    headmax=TestFacility.Data.PumpData.PR01.headnommax,
    headmin=TestFacility.Data.PumpData.PR01.headnommin,
    qnom_inm3h_min=TestFacility.Data.PumpData.PR01.qnommin_inm3h,
    qnom_inm3h_max=TestFacility.Data.PumpData.PR01.qnommax_inm3h,
    use_in_omega=true)                                                      annotation (Placement(transformation(
        extent={{-13,-13},{13,13}},
        rotation=-90,
        origin={704,-213})));

  DistrictHeatingNetwork.Components.Pipes.RoundPipe1DFV RR00_PL_RR01_PR01(
    L=L_RR01_PR01,
    h=h_RR01_PR01,
    t=t_RR,
    pin_start=pin_start_Users,
    Tin_start=Tout_start_Cool,
    Tout_start=Tout_start_Cool,
    Di=Di_RR,
    q_m3h_start=q_Cool,
    hctype=hctype,
    n=n) "Pipeline connecting the outlet of Chiller and the inlet of pump PR01"
    annotation (Placement(transformation(
        extent={{-10,10},{10,-10}},
        rotation=-90,
        origin={704,-178})));

    DistrictHeatingNetwork.Components.ThermalMachines.ControlledChillerNoDynamics
    RR01(
    use_in_Tout_cold_set=true,
    Tin_cold_start=Tin_start_Cool,
    Tout_cold_nom(displayUnit="K") = Tout_start_Cool,
    dp_cold_start=dp_RR01,
    m_flow_cold_start=m_flow_Cool,
    V=0.001) "Chiller"
    annotation (Placement(transformation(extent={{732,-154},{803,-83}})));

  DistrictHeatingNetwork.Components.Fittings.SuddenAreaChange                   suddenAreaChange(D_i=Di_Rack, D_o=Di_RR) annotation (Placement(transformation(extent={{668,-370},{648,-350}})));
  DistrictHeatingNetwork.Components.Fittings.SuddenAreaChange                   suddenAreaChange1(D_i=Di_RR, D_o=Di_Rack) annotation (Placement(transformation(extent={{646,-410},{666,-390}})));
  DistrictHeatingNetwork.Components.Fittings.Junction junction
    annotation (Placement(transformation(extent={{286,-354},{274,-366}})));
  DistrictHeatingNetwork.Components.Fittings.Junction junction1
    annotation (Placement(transformation(extent={{446,-354},{434,-366}})));
  DistrictHeatingNetwork.Components.Fittings.Junction junction2
    annotation (Placement(transformation(extent={{606,-354},{594,-366}})));
  DistrictHeatingNetwork.Components.Fittings.Junction junction3
    annotation (Placement(transformation(extent={{-6,6},{6,-6}},
        rotation=-90,
        origin={704,-360})));
  DistrictHeatingNetwork.Components.Fittings.Junction2 junction4
    annotation (Placement(transformation(extent={{6,-6},{-6,6}},
        rotation=-90,
        origin={826,-360})));
  DistrictHeatingNetwork.Components.Fittings.Junction2 junction5
    annotation (Placement(transformation(extent={{-6,6},{6,-6}},
        rotation=0,
        origin={560,-400})));
  DistrictHeatingNetwork.Components.Fittings.Junction2 junction6
    annotation (Placement(transformation(extent={{-6,6},{6,-6}},
        rotation=0,
        origin={400,-400})));
  DistrictHeatingNetwork.Components.Fittings.Junction2 junction7
    annotation (Placement(transformation(extent={{-6,6},{6,-6}},
        rotation=0,
        origin={240,-400})));
  DHTF.Subsystems.Load.SingleLoad S701(
    np=n,
    nHX=nHX,
    Kv=TestFacility.Data.ValveData.FCV701.Kv,
    openingChar=TestFacility.Data.ValveData.FCV701.openingChar,
    q_m3h_nom_valve=EX701_q_m3h_hot,
    Tin_start_valve=EX701_Tout_hot,
    EX7X1_q_m3h_hot=EX701_q_m3h_hot,
    EX7X1_pin_hot=EX701_pin_hot,
    EX7X1_pout_hot=EX701_pin_hot,
    FCV701_pout=EX701_pout_hot,
    EX7X1_Tin_hot=EX701_Tin_hot,
    EX7X1_Tout_hot=EX701_Tout_hot,
    EX7X1_q_m3h_cold=EX701_q_m3h_cold,
    EX7X1_pin_cold=EX701_pin_cold,
    EX7X1_pout_cold=EX701_pout_cold,
    EX7X1_Tin_cold=EX701_Tin_cold,
    EX7X1_Tout_cold=EX701_Tout_cold,
    T1_wall_start=EX701_T1_wall_start,
    TN_wall_start=EX701_TN_wall_start,
    Di_S700=Di_S700,
    t_S700=t_S700,
    alpha_hot=0.67402256,
    alpha_cold=0.67402256,
    L_HX701_TT702_SourceIn=L_HX701_TT702_SourceIn,
    h_HX701_TT702_SourceIn=h_HX701_TT702_SourceIn,
    L_HX701_SourceOut_FCV701=L_HX701_SourceOut_FCV701,
    h_HX701_SourceOut_FCV701=h_HX701_SourceOut_FCV701,
    L_FCV701_FT701=L_FCV701_FT701,
    h_FCV701_FT701=h_FCV701_FT701,
    Tout_start_cold=EX701_Tin_cold,
    Tin_start_cold=EX701_Tout_cold,
    L_rUsersIn_TT7X3=L_rUsersIn_TT703,
    h_rUsersIn_TT7X3=h_rUsersIn_TT703,
    L_TT7X4_TCV7X1=L_TT704_TCV701,
    h_TT7X4_TCV7X1=h_TT704_TCV701,
    t_Users=t_Users,
    Di_Users=Di_Users) "System EX701" annotation (Placement(transformation(extent={{60,-246},{140,-166}})));
  DHTF.Subsystems.Load.SingleLoad S731(
    np=n,
    nHX=nHX,
    Kv=TestFacility.Data.ValveData.FCV731.Kv,
    openingChar=TestFacility.Data.ValveData.FCV731.openingChar,
    q_m3h_nom_valve=EX731_q_m3h_hot,
    Tin_start_valve=EX731_Tout_hot,
    EX7X1_q_m3h_hot=EX731_q_m3h_hot,
    EX7X1_pin_hot=EX731_pin_hot,
    EX7X1_pout_hot=EX731_pin_hot,
    FCV701_pout=EX731_pout_hot,
    EX7X1_Tin_hot=EX731_Tin_hot,
    EX7X1_Tout_hot=EX731_Tout_hot,
    EX7X1_q_m3h_cold=EX731_q_m3h_cold,
    EX7X1_pin_cold=EX731_pin_cold,
    EX7X1_pout_cold=EX731_pout_cold,
    EX7X1_Tin_cold=EX731_Tin_cold,
    EX7X1_Tout_cold=EX731_Tout_cold,
    T1_wall_start=EX731_T1_wall_start,
    TN_wall_start=EX731_TN_wall_start,
    Di_S700=Di_S700,
    t_S700=t_S700,
    gamma_nom_hot=3666.84441,
    gamma_nom_cold=9520.42245,
    alpha_hot=0.67402256,
    alpha_cold=0.67402256,
    L_HX701_TT702_SourceIn=L_HX731_TT732_SourceIn,
    h_HX701_TT702_SourceIn=h_HX731_TT732_SourceIn,
    L_HX701_SourceOut_FCV701=L_HX731_SourceOut_FCV731,
    h_HX701_SourceOut_FCV701=h_HX731_SourceOut_FCV731,
    L_FCV701_FT701=L_FCV731_FT731,
    h_FCV701_FT701=h_FCV731_FT731,
    Tout_start_cold=EX731_Tin_cold,
    Tin_start_cold=EX731_Tout_cold,
    L_rUsersIn_TT7X3=L_rUsersIn_TT733,
    h_rUsersIn_TT7X3=h_rUsersIn_TT733,
    L_TT7X4_TCV7X1=L_TT734_TCV731,
    h_TT7X4_TCV7X1=h_TT734_TCV731,
    t_Users=t_Users,
    Di_Users=Di_Users) "System EX731" annotation (Placement(transformation(extent={{220,-246},{300,-166}})));
  DHTF.Subsystems.Load.SingleLoad S711(
    np=n,
    nHX=nHX,
    Kv=TestFacility.Data.ValveData.FCV711.Kv,
    openingChar=TestFacility.Data.ValveData.FCV711.openingChar,
    q_m3h_nom_valve=EX711_q_m3h_hot,
    Tin_start_valve=EX711_Tout_hot,
    EX7X1_q_m3h_hot=EX711_q_m3h_hot,
    EX7X1_pin_hot=EX711_pin_hot,
    EX7X1_pout_hot=EX711_pin_hot,
    FCV701_pout=EX711_pout_hot,
    EX7X1_Tin_hot=EX711_Tin_hot,
    EX7X1_Tout_hot=EX711_Tout_hot,
    EX7X1_q_m3h_cold=EX711_q_m3h_cold,
    EX7X1_pin_cold=EX711_pin_cold,
    EX7X1_pout_cold=EX711_pout_cold,
    EX7X1_Tin_cold=EX711_Tin_cold,
    EX7X1_Tout_cold=EX711_Tout_cold,
    T1_wall_start=EX711_T1_wall_start,
    TN_wall_start=EX711_TN_wall_start,
    Di_S700=Di_S700,
    t_S700=t_S700,
    alpha_hot=0.67402256,
    alpha_cold=0.67402256,
    L_HX701_TT702_SourceIn=L_HX711_TT712_SourceIn,
    h_HX701_TT702_SourceIn=h_HX711_TT712_SourceIn,
    L_HX701_SourceOut_FCV701=L_HX711_SourceOut_FCV711,
    h_HX701_SourceOut_FCV701=h_HX711_SourceOut_FCV711,
    L_FCV701_FT701=L_FCV711_FT711,
    h_FCV701_FT701=h_FCV711_FT711,
    Tout_start_cold=EX711_Tin_cold,
    Tin_start_cold=EX711_Tout_cold,
    L_rUsersIn_TT7X3=L_rUsersIn_TT713,
    h_rUsersIn_TT7X3=h_rUsersIn_TT713,
    L_TT7X4_TCV7X1=L_TT714_TCV711,
    h_TT7X4_TCV7X1=h_TT714_TCV711,
    t_Users=t_Users,
    Di_Users=Di_Users) "System EX711" annotation (Placement(transformation(extent={{380,-246},{460,-166}})));
  DHTF.Subsystems.Load.SingleLoad S721(
    np=n,
    nHX=nHX,
    Kv=TestFacility.Data.ValveData.FCV721.Kv,
    openingChar=TestFacility.Data.ValveData.FCV721.openingChar,
    q_m3h_nom_valve=EX721_q_m3h_hot,
    Tin_start_valve=EX721_Tout_hot,
    EX7X1_q_m3h_hot=EX721_q_m3h_hot,
    EX7X1_pin_hot=EX721_pin_hot,
    EX7X1_pout_hot=EX721_pin_hot,
    FCV701_pout=EX721_pout_hot,
    EX7X1_Tin_hot=EX721_Tin_hot,
    EX7X1_Tout_hot=EX721_Tout_hot,
    EX7X1_q_m3h_cold=EX721_q_m3h_cold,
    EX7X1_pin_cold=EX721_pin_cold,
    EX7X1_pout_cold=EX721_pout_cold,
    EX7X1_Tin_cold=EX721_Tin_cold,
    EX7X1_Tout_cold=EX721_Tout_cold,
    T1_wall_start=EX721_T1_wall_start,
    TN_wall_start=EX721_TN_wall_start,
    Di_S700=Di_S700,
    t_S700=t_S700,
    gamma_nom_hot=3666.84441,
    gamma_nom_cold=9520.42245,
    alpha_hot=0.67402256,
    alpha_cold=0.67402256,
    L_HX701_TT702_SourceIn=L_HX721_TT722_SourceIn,
    h_HX701_TT702_SourceIn=h_HX721_TT722_SourceIn,
    L_HX701_SourceOut_FCV701=L_HX721_SourceOut_FCV721,
    h_HX701_SourceOut_FCV701=h_HX721_SourceOut_FCV721,
    L_FCV701_FT701=L_FCV721_FT721,
    h_FCV701_FT701=h_FCV721_FT721,
    Tout_start_cold=EX721_Tin_cold,
    Tin_start_cold=EX721_Tout_cold,
    L_rUsersIn_TT7X3=L_rUsersIn_TT723,
    h_rUsersIn_TT7X3=h_rUsersIn_TT723,
    L_TT7X4_TCV7X1=L_TT724_TCV721,
    h_TT7X4_TCV7X1=h_TT724_TCV721,
    t_Users=t_Users,
    Di_Users=Di_Users) "System EX721" annotation (Placement(transformation(extent={{540,-246},{620,-166}})));
equation
  connect(TCV701.outlet,PL_TCV701_rackUsersOut. inlet) annotation (Line(
      points={{80,-330},{80,-368}},
      color={140,56,54},
      thickness=0.5));
  connect(TCV731.outlet,PL_TCV731_rackUsersOut. inlet) annotation (Line(
      points={{240,-330},{240,-368}},
      color={140,56,54},
      thickness=0.5));
  connect(TCV711.outlet,PL_TCV711_rackUsersOut. inlet) annotation (Line(
      points={{400,-330},{400,-368}},
      color={140,56,54},
      thickness=0.5));
  connect(TCV721.outlet,PL_TCV721_rackUsersOut. inlet) annotation (Line(
      points={{560,-330},{560,-369}},
      color={140,56,54},
      thickness=0.5));
  connect(PL_EX701_EX731_hot.inlet,PL_TCV701_rackUsersOut. outlet) annotation (
      Line(
      points={{158,-400},{80,-400},{80,-388}},
      color={140,56,54},
      thickness=0.5));
  connect(RR00_PL_VER901_FCVR01.outlet,FCVR01. inlet) annotation (Line(
      points={{746,-360},{756,-360}},
      color={140,56,54},
      thickness=0.5));
  connect(FCVR01.outlet,RR00_PL_FCVR01_FTR03. inlet) annotation (Line(
      points={{776,-360},{786,-360}},
      color={140,56,54},
      thickness=0.5));
  connect(FTR03.inlet,RR00_PL_FCVR01_FTR03. outlet) annotation (Line(
      points={{809,-360},{806,-360}},
      color={140,56,54},
      thickness=0.5));
  connect(TTR01.inlet,PTR01. inlet) annotation (Line(
      points={{825.6,-299},{825.6,-289}},
      color={140,56,54},
      thickness=0.5));
  connect(PTR01.inlet,RR00_PL_PTR01_FTR01. inlet) annotation (Line(
      points={{825.6,-289},{825.6,-271.5},{826,-271.5},{826,-264}},
      color={140,56,54},
      thickness=0.5));
  connect(RR00_PL_PTR01_FTR01.outlet,FTR01. inlet) annotation (Line(
      points={{826,-244},{826,-232}},
      color={140,56,54},
      thickness=0.5));
  connect(FTR01.outlet,RR00_PL_FTR01_RR01. inlet) annotation (Line(
      points={{826,-226},{826,-214}},
      color={140,56,54},
      thickness=0.5));
  connect(TTR01.inlet,RR00_PL_FTR03_PTR01. outlet) annotation (Line(
      points={{825.6,-299},{826,-299},{826,-324}},
      color={140,56,54},
      thickness=0.5));
  connect(RR00_PL_PR01_PTR02.outlet,PTR02. inlet) annotation (Line(
      points={{704,-266},{704,-271},{703.4,-271},{703.4,-276}},
      color={140,56,54},
      thickness=0.5));
  connect(PTR02.inlet,TTR02. inlet) annotation (Line(
      points={{703.4,-276},{704,-276},{704,-286},{703.4,-286}},
      color={140,56,54},
      thickness=0.5));
  connect(TTR02.inlet,RR00_PL_TTR02_VER901. inlet) annotation (Line(
      points={{703.4,-286},{704,-286},{704,-296}},
      color={140,56,54},
      thickness=0.5));
  connect(RR00_PL_RR01_PR01.outlet,PR01. inlet) annotation (Line(
      points={{704,-188},{704,-202.6}},
      color={140,56,54},
      thickness=0.5));
  connect(PR01.outlet,RR00_PL_PR01_PTR02. inlet) annotation (Line(
      points={{704,-223.4},{704,-246}},
      color={140,56,54},
      thickness=0.5));
  connect(RR00_PL_FTR01_RR01.outlet,RR01. incold) annotation (Line(
      points={{826,-194},{826,-162},{790,-162},{790,-139.8},{788.8,-139.8}},
      color={140,56,54},
      thickness=0.5));
  connect(RR00_PL_RR01_PR01.inlet,RR01. outcold) annotation (Line(
      points={{704,-168},{706,-168},{706,-158},{748,-158},{748,-139.8},{746.2,-139.8}},
      color={140,56,54},
      thickness=0.5));
  connect(suddenAreaChange1.inlet, PL_UsersOut_EX721.outlet) annotation (Line(
      points={{646,-400},{607,-400}},
      color={140,56,54},
      thickness=0.5));
  connect(suddenAreaChange.outlet, PL_UsersIn_EX721.inlet) annotation (Line(
      points={{648,-360},{638,-360}},
      color={140,56,54},
      thickness=0.5));
  connect(PL_EX701_EX731_cold.outlet, junction.inlet) annotation (Line(
      points={{348,-360},{286,-360}},
      color={140,56,54},
      thickness=0.5));
  connect(junction.outlet, PL_EX711_EX701_cold.inlet) annotation (Line(
      points={{274,-360},{210,-360}},
      color={140,56,54},
      thickness=0.5));
  connect(PL_EX721_EX711_cold.outlet, junction1.inlet) annotation (Line(
      points={{476,-360},{446,-360}},
      color={140,56,54},
      thickness=0.5));
  connect(junction1.outlet, PL_EX701_EX731_cold.inlet) annotation (Line(
      points={{434,-360},{368,-360}},
      color={140,56,54},
      thickness=0.5));
  connect(PL_UsersIn_EX721.outlet, junction2.inlet) annotation (Line(
      points={{618,-360},{606,-360}},
      color={140,56,54},
      thickness=0.5));
  connect(junction2.outlet, PL_EX721_EX711_cold.inlet) annotation (Line(
      points={{594,-360},{496,-360}},
      color={140,56,54},
      thickness=0.5));
  connect(RR00_PL_TTR02_VER901.outlet, junction3.inlet) annotation (Line(
      points={{704,-316},{704,-354}},
      color={140,56,54},
      thickness=0.5));
  connect(junction3.outlet, suddenAreaChange.inlet) annotation (Line(
      points={{704,-366},{704,-370},{696,-370},{696,-360},{668,-360}},
      color={140,56,54},
      thickness=0.5));
  connect(junction3.inoutlet, RR00_PL_VER901_FCVR01.inlet) annotation (Line(
      points={{710,-360},{726,-360}},
      color={140,56,54},
      thickness=0.5));
  connect(VER901.inlet, suddenAreaChange.inlet) annotation (Line(
      points={{687,-341},{687,-360},{668,-360}},
      color={140,56,54},
      thickness=0.5));
  connect(FTR03.outlet, junction4.inoutlet) annotation (Line(
      points={{815,-360},{820,-360}},
      color={140,56,54},
      thickness=0.5));
  connect(junction4.outlet, RR00_PL_FTR03_PTR01.inlet) annotation (Line(
      points={{826,-354},{826,-344}},
      color={140,56,54},
      thickness=0.5));
  connect(suddenAreaChange1.outlet, junction4.inlet) annotation (Line(
      points={{666,-400},{826,-400},{826,-366}},
      color={140,56,54},
      thickness=0.5));
  connect(junction5.inoutlet, PL_TCV721_rackUsersOut.outlet) annotation (Line(
      points={{560,-394},{560,-389}},
      color={140,56,54},
      thickness=0.5));
  connect(PL_UsersOut_EX721.inlet, junction5.outlet) annotation (Line(
      points={{587,-400},{566,-400}},
      color={140,56,54},
      thickness=0.5));
  connect(junction5.inlet, PL_EX721_EX711_hot.outlet) annotation (Line(
      points={{554,-400},{488,-400}},
      color={140,56,54},
      thickness=0.5));
  connect(junction6.inoutlet, PL_TCV711_rackUsersOut.outlet) annotation (Line(
      points={{400,-394},{400,-388}},
      color={140,56,54},
      thickness=0.5));
  connect(junction6.inlet, PL_EX711_EX701_hot.outlet) annotation (Line(
      points={{394,-400},{328,-400}},
      color={140,56,54},
      thickness=0.5));
  connect(PL_EX721_EX711_hot.inlet, junction6.outlet) annotation (Line(
      points={{468,-400},{406,-400}},
      color={140,56,54},
      thickness=0.5));
  connect(PL_EX711_EX701_hot.inlet, junction7.outlet) annotation (Line(
      points={{308,-400},{246,-400}},
      color={140,56,54},
      thickness=0.5));
  connect(junction7.inlet, PL_EX701_EX731_hot.outlet) annotation (Line(
      points={{234,-400},{178,-400}},
      color={140,56,54},
      thickness=0.5));
  connect(S701.inhot, PL701_rackL2L3_TT702.outlet) annotation (Line(
      points={{80.8,-160},{80.8,-114},{80,-114},{80,-68}},
      color={140,56,54},
      thickness=0.5));
  connect(S701.outhot, PL701_FT701_rackL2L3.inlet) annotation (Line(
      points={{120.4,-160},{120.4,-114},{120,-114},{120,-68}},
      color={140,56,54},
      thickness=0.5));
  connect(PL_EX711_EX701_cold.outlet, S701.incold) annotation (Line(
      points={{190,-360},{119.6,-360},{119.6,-252}},
      color={140,56,54},
      thickness=0.5));
  connect(TCV701.inlet, S701.outcold) annotation (Line(
      points={{80,-310},{80,-252}},
      color={140,56,54},
      thickness=0.5));
  connect(TCV731.inlet, S731.outcold) annotation (Line(
      points={{240,-310},{240,-252}},
      color={140,56,54},
      thickness=0.5));
  connect(junction.inoutlet, S731.incold) annotation (Line(
      points={{280,-354},{280,-303},{279.6,-303},{279.6,-252}},
      color={140,56,54},
      thickness=0.5));
  connect(S731.inhot, PL731_rackL6L7_TT732.outlet) annotation (Line(
      points={{240.8,-160},{240.8,-115},{240,-115},{240,-70}},
      color={140,56,54},
      thickness=0.5));
  connect(S731.outhot, PL731_FT731_rackL6L7.inlet) annotation (Line(
      points={{280.4,-160},{280.4,-115},{280,-115},{280,-70}},
      color={140,56,54},
      thickness=0.5));
  connect(TCV711.inlet, S711.outcold) annotation (Line(
      points={{400,-310},{400,-252}},
      color={140,56,54},
      thickness=0.5));
  connect(junction1.inoutlet, S711.incold) annotation (Line(
      points={{440,-354},{440,-304},{439.6,-304},{439.6,-252}},
      color={140,56,54},
      thickness=0.5));
  connect(S711.inhot, PL711_rackL3L4_TT712.outlet) annotation (Line(
      points={{400.8,-160},{400.8,-114},{400,-114},{400,-66}},
      color={140,56,54},
      thickness=0.5));
  connect(PL711_FT711_rackL3L4.inlet, S711.outhot) annotation (Line(
      points={{440,-66},{440,-108},{440.4,-108},{440.4,-160}},
      color={140,56,54},
      thickness=0.5));
  connect(PL_TCV731_rackUsersOut.outlet, junction7.inoutlet) annotation (Line(
      points={{240,-388},{240,-394}},
      color={140,56,54},
      thickness=0.5));
  connect(S721.outhot, PL721_FT721_rackL4L5.inlet) annotation (Line(
      points={{600.4,-160},{600.4,-113},{600,-113},{600,-66}},
      color={140,56,54},
      thickness=0.5));
  connect(S721.inhot, PL721_rackL4L5_TT722.outlet) annotation (Line(
      points={{560.8,-160},{560.8,-113},{560,-113},{560,-66}},
      color={140,56,54},
      thickness=0.5));
  connect(TCV721.inlet, S721.outcold) annotation (Line(
      points={{560,-310},{560,-252}},
      color={140,56,54},
      thickness=0.5));
  connect(junction2.inoutlet, S721.incold) annotation (Line(
      points={{600,-354},{600,-303},{599.6,-303},{599.6,-252}},
      color={140,56,54},
      thickness=0.5));
  annotation (Icon(coordinateSystem(preserveAspectRatio=false)), Diagram(
        coordinateSystem(preserveAspectRatio=false, extent={{-900,-500},{900,320}}), graphics={
        Line(
          points={{130,-100},{130,-72}},
          color={162,29,33},
          arrow={Arrow.None,Arrow.Filled},
          thickness=1),
        Line(
          points={{70,-112},{70,-140}},
          color={162,29,33},
          arrow={Arrow.None,Arrow.Filled},
          thickness=1),
        Line(
          points={{290,-100},{290,-72}},
          color={162,29,33},
          arrow={Arrow.None,Arrow.Filled},
          thickness=1),
        Line(
          points={{230,-112},{230,-140}},
          color={162,29,33},
          arrow={Arrow.None,Arrow.Filled},
          thickness=1),
        Line(
          points={{450,-100},{450,-72}},
          color={162,29,33},
          arrow={Arrow.None,Arrow.Filled},
          thickness=1),
        Line(
          points={{390,-112},{390,-140}},
          color={162,29,33},
          arrow={Arrow.None,Arrow.Filled},
          thickness=1),
        Line(
          points={{126,-296},{126,-268}},
          color={28,108,200},
          arrow={Arrow.None,Arrow.Filled},
          thickness=1),
        Line(
          points={{286,-296},{286,-268}},
          color={28,108,200},
          arrow={Arrow.None,Arrow.Filled},
          thickness=1),
        Line(
          points={{446,-296},{446,-268}},
          color={28,108,200},
          arrow={Arrow.None,Arrow.Filled},
          thickness=1),
        Line(
          points={{68,-354},{68,-382}},
          color={28,108,200},
          arrow={Arrow.None,Arrow.Filled},
          thickness=1),
        Line(
          points={{230,-352},{230,-380}},
          color={28,108,200},
          arrow={Arrow.None,Arrow.Filled},
          thickness=1),
        Line(
          points={{390,-352},{390,-380}},
          color={28,108,200},
          arrow={Arrow.None,Arrow.Filled},
          thickness=1),
        Line(
          points={{606,-296},{606,-268}},
          color={28,108,200},
          arrow={Arrow.None,Arrow.Filled},
          thickness=1),
        Line(
          points={{550,-352},{550,-380}},
          color={28,108,200},
          arrow={Arrow.None,Arrow.Filled},
          thickness=1),
        Line(
          points={{0,-14},{0,14}},
          color={28,108,200},
          arrow={Arrow.None,Arrow.Filled},
          thickness=1,
          origin={768,-374},
          rotation=-90),
        Line(
          points={{610,-100},{610,-72}},
          color={162,29,33},
          arrow={Arrow.None,Arrow.Filled},
          thickness=1),
        Line(
          points={{550,-114},{550,-142}},
          color={162,29,33},
          arrow={Arrow.None,Arrow.Filled},
          thickness=1)}));
end LoadPlantBaseII;